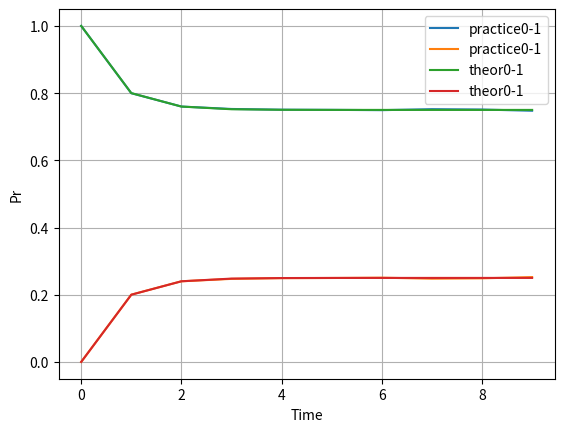

Here is the Python script that generated this plot:
# Допуск 1
# Описание задачи:
# Смоделировать работу Марковской цепи с двумя состояниями за t шагов.
# Оценить вероятность того, что она окажется в i-ом состоянии на шаге t.
# Также произвести теоретический расчет данной вероятности.

# подключаем библиотеки:
# numpty для работы с матрицами и векторами
# random генерация псевдо-случ числа
# для графиков
import numpy as np
import random as rnd
import matplotlib.pyplot as plt

# матрица переходов
m = np.array([
    [0.8, 0.2],
    [0.6, 0.4]
])


def practice(N, time, startState):
    # вероятности перехода из 0 в 0
    p00 = m[0][0]
    # из в 1 в 1
    p11 = m[1][1]
    inState0 = []
    inState1 = []
    stateRes = []
    for n in range(0, N):
        setState = 0
        for t in range(0, time):
            rnum = rnd.random()
            # стартуем из 0
            if setState:
                # если выполнится, то переход
                if rnum > p11:
                    setState = 0
            else:
                if rnum > p00:
                    setState = 1
            # проверим если МЦ осталась в нужном состоянии
        if setState == startState:
            inState0.append(setState)
        else:
            inState1.append(setState)
    stateRes = [np.size(inState0)/N, np.size(inState1)/N]
    return stateRes


def theorValue(vectP0, time):
    prTh = []
    prTh.append(np.transpose(vectP0))

    for k in range(0, time - 1):
        vectP0 = vectP0.dot(m)
        prTh.append(np.transpose(vectP0))

    return prTh

# время
T = 10
# количество экспериментов
N = 100000

arrayT = []
arrayState0 = []
arrayState1 = []
thArrayState0 = []
thArrayState1 = []

vP0 = np.array([1, 0])

# цикл по оси x (время)
for t in range(0, T):
    arrayT.append(t)
    result = practice(N, t, 0)
    print('state 0 = ')
    print(result)
    arrayState0.append(result)
    # print('state 1 = ')
    # result = practice(N, t, 1)
    # arrayState1.append(result)
    # print(result)


plt.plot(arrayT, arrayState0, label = 'practice0-1')
# plt.plot(arrayT, arrayState1, label = 'practice1')
plt.plot(arrayT, theorValue(vP0, T), label = 'theor0-1')
# plt.plot(arrayT, thArrayState1)
plt.xlabel('Time')
plt.ylabel('Pr')
plt.legend()
plt.grid(True)
plt.show()

print(theorValue(vP0, T))
# print(arrayState0)

# plt.plot(arrayT, theorValue(1, T))